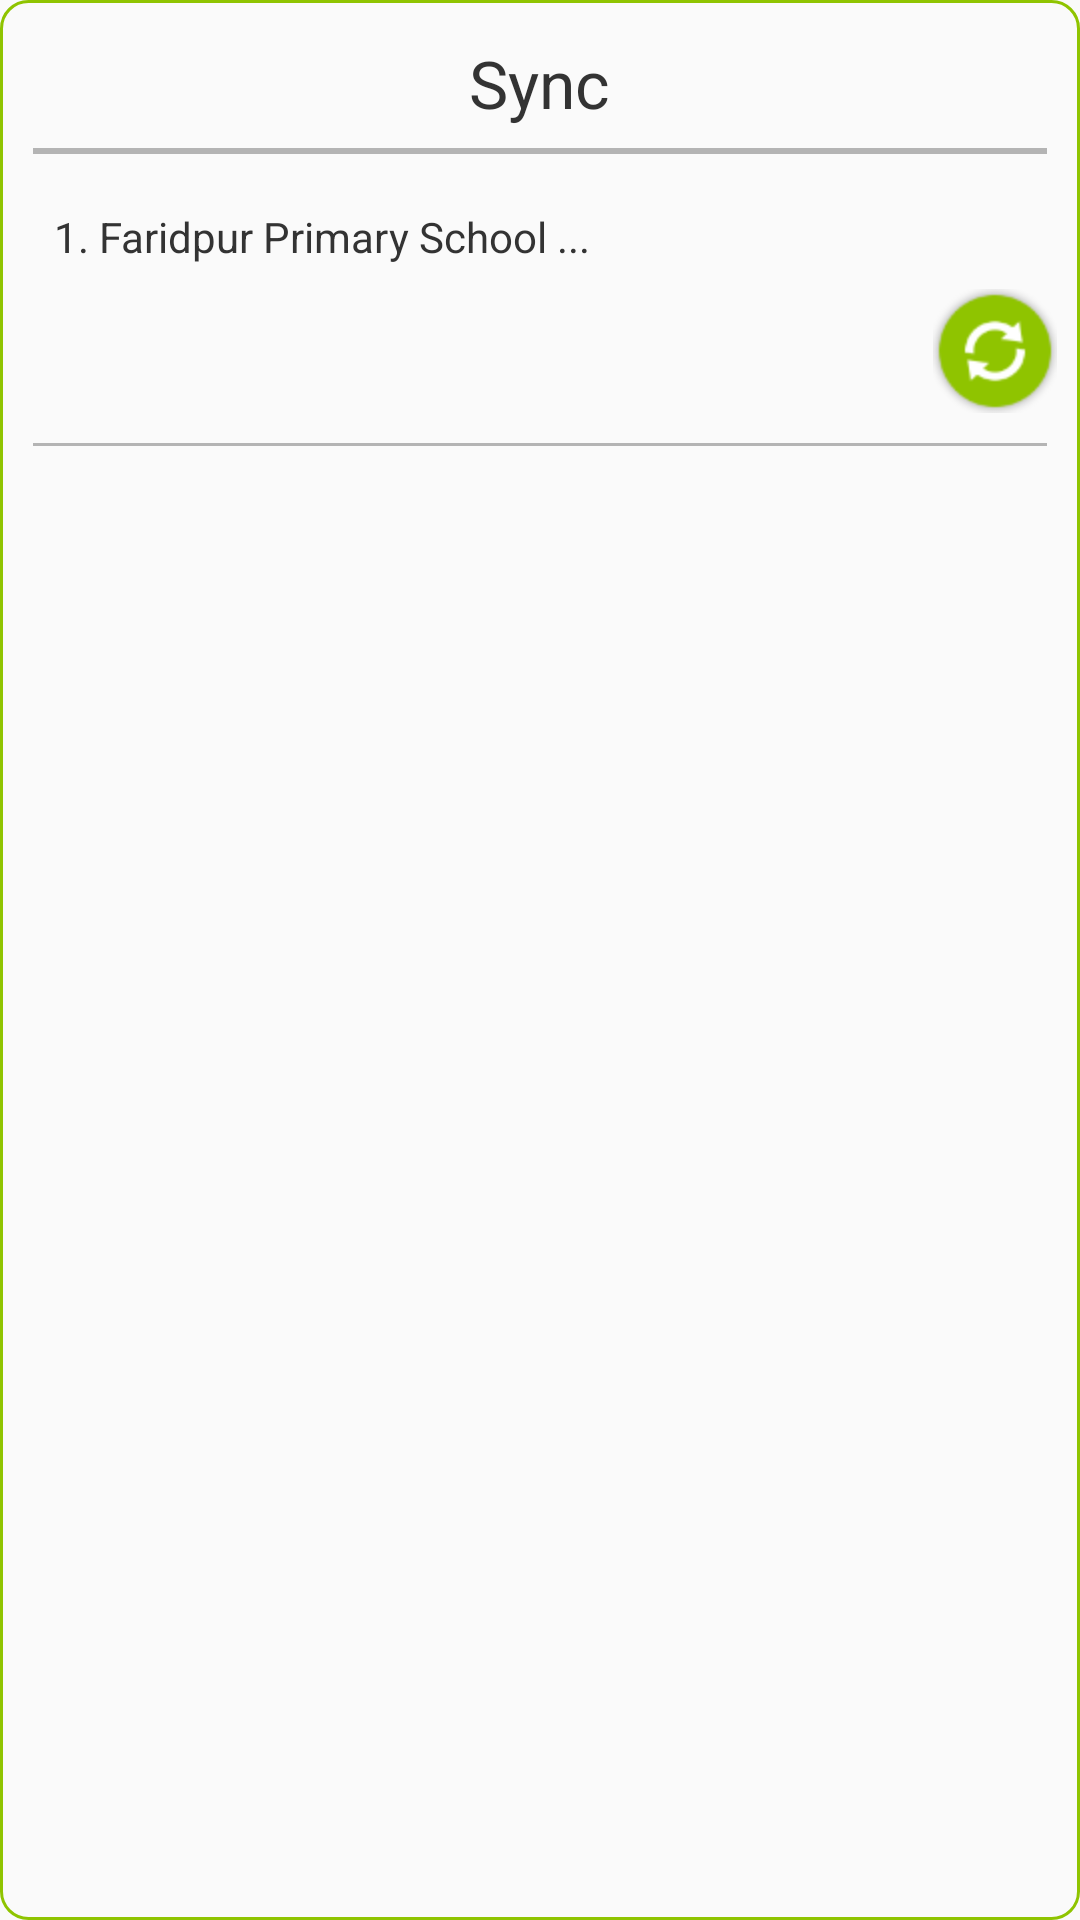

Layout XML and referenced resources for this Android screen:
<!-- AndroidManifest.xml: application theme FullScreen -->
<!-- res/layout/dialog_offline_sync.xml -->
<?xml version="1.0" encoding="utf-8"?>
<LinearLayout xmlns:android="http://schemas.android.com/apk/res/android"
    android:layout_width="match_parent"
    android:layout_height="match_parent"
    android:background="@drawable/green_border_box"
    android:orientation="vertical" >

    <ImageButton
        android:id="@+id/btn_close"
        android:layout_width="wrap_content"
        android:layout_height="wrap_content"
        android:layout_gravity="right"
        android:layout_margin="3dp"
        android:background="@android:color/transparent"
        android:src="@drawable/close_window" />

    <TextView
        android:layout_width="wrap_content"
        android:layout_height="wrap_content"
        android:layout_gravity="center_horizontal"
        android:layout_marginTop="7dp"
        android:text="Sync"
        android:textAppearance="?android:attr/textAppearanceLarge"
        android:textColor="#333333" />

    <View
        android:layout_width="match_parent"
        android:layout_height="2dp"
        android:layout_marginLeft="11dp"
        android:layout_marginRight="11dp"
        android:layout_marginTop="7dp"
        android:background="#B4B4B4" />

    <ListView
        android:id="@+id/lv_offline_data"
        android:layout_width="match_parent"
        android:layout_height="wrap_content"
        android:layout_margin="3dp" >
    </ListView>

    <include layout="@layout/item_offline_sync" />

</LinearLayout>
<!-- res/layout/item_offline_sync.xml (included above) -->
<?xml version="1.0" encoding="utf-8"?>
<LinearLayout xmlns:android="http://schemas.android.com/apk/res/android"
    android:layout_width="match_parent"
    android:layout_height="match_parent"
    android:layout_marginTop="7dp"
    android:orientation="vertical" >

    <TextView
        android:id="@+id/tv_projectName"
        android:layout_width="match_parent"
        android:layout_height="wrap_content"
        android:layout_marginLeft="13dp"
        android:padding="5dp"
        android:text="1. Faridpur Primary School ..."
        android:textColor="#333333" />

    <LinearLayout
        android:layout_width="match_parent"
        android:layout_height="wrap_content"
        android:orientation="horizontal"
        android:weightSum="2" >

        <ProgressBar
            android:id="@+id/linear_progress_bar"
            style="?android:attr/progressBarStyleHorizontal"
            android:layout_width="0dp"
            android:layout_height="5dp"
            android:layout_gravity="center_vertical"
            android:layout_marginLeft="14dp"
            android:layout_marginRight="2dp"
            android:layout_weight="1.7"
            android:max="100"
            android:progress="1"
            android:progressDrawable="@drawable/linear_progress_bar_drawable" />

        <ImageButton
            android:id="@+id/ib_syncdata"
            android:layout_width="0dp"
            android:layout_height="wrap_content"
            android:layout_margin="3dp"
            android:layout_weight="0.3"
            android:background="@android:color/transparent"
            android:scaleType="centerInside"
            android:src="@drawable/sync_btn_selector" />
    </LinearLayout>

    <View
        android:layout_width="match_parent"
        android:layout_height="1dp"
        android:layout_marginLeft="11dp"
        android:layout_marginRight="11dp"
        android:layout_marginTop="7dp"
        android:background="#B4B4B4" />

</LinearLayout>
<!-- resources referenced by this layout -->
<resources>
  <!-- drawable green_border_box (drawable) -->
  <?xml version="1.0" encoding="utf-8"?>
  <shape xmlns:android="http://schemas.android.com/apk/res/android"
      android:shape="rectangle" >
  
      <solid android:color="@android:color/transparent" />
  	
      <corners
          android:radius="9dp" />
      
      <stroke
          android:width="1dp"
          android:color="#8FC400" />
  
  </shape>
  <!-- drawable linear_progress_bar_drawable (drawable) -->
  <?xml version="1.0" encoding="utf-8"?>
  <layer-list xmlns:android="http://schemas.android.com/apk/res/android" >
  
      <item
          android:id="@android:id/background"
          android:drawable="@android:color/transparent"/>
      <item android:id="@android:id/progress">
          <clip android:drawable="@color/main_color_green_500" />
      </item>
  
  </layer-list>
  <!-- drawable sync_btn_selector (drawable) -->
  <?xml version="1.0" encoding="utf-8"?>
  <selector xmlns:android="http://schemas.android.com/apk/res/android">
  
      <item android:drawable="@drawable/btn_sync_pressed" android:state_pressed="true"></item>
      <item android:drawable="@drawable/btn_sync_normal"></item>
  
  </selector>
  <style name="FullScreen" parent="@style/Theme.AppCompat.Light">
          <item name="windowNoTitle">true</item>
          <item name="windowActionBar">false</item>
          <item name="android:windowFullscreen">false</item>
      </style>
  <color name="main_color_green_500">@color/material_green_500</color>
  <!-- drawable btn_sync_pressed: png bitmap (drawable-hdpi, 8077 bytes) -->
  <!-- drawable btn_sync_normal: png bitmap (drawable-hdpi, 3755 bytes) -->
</resources>
